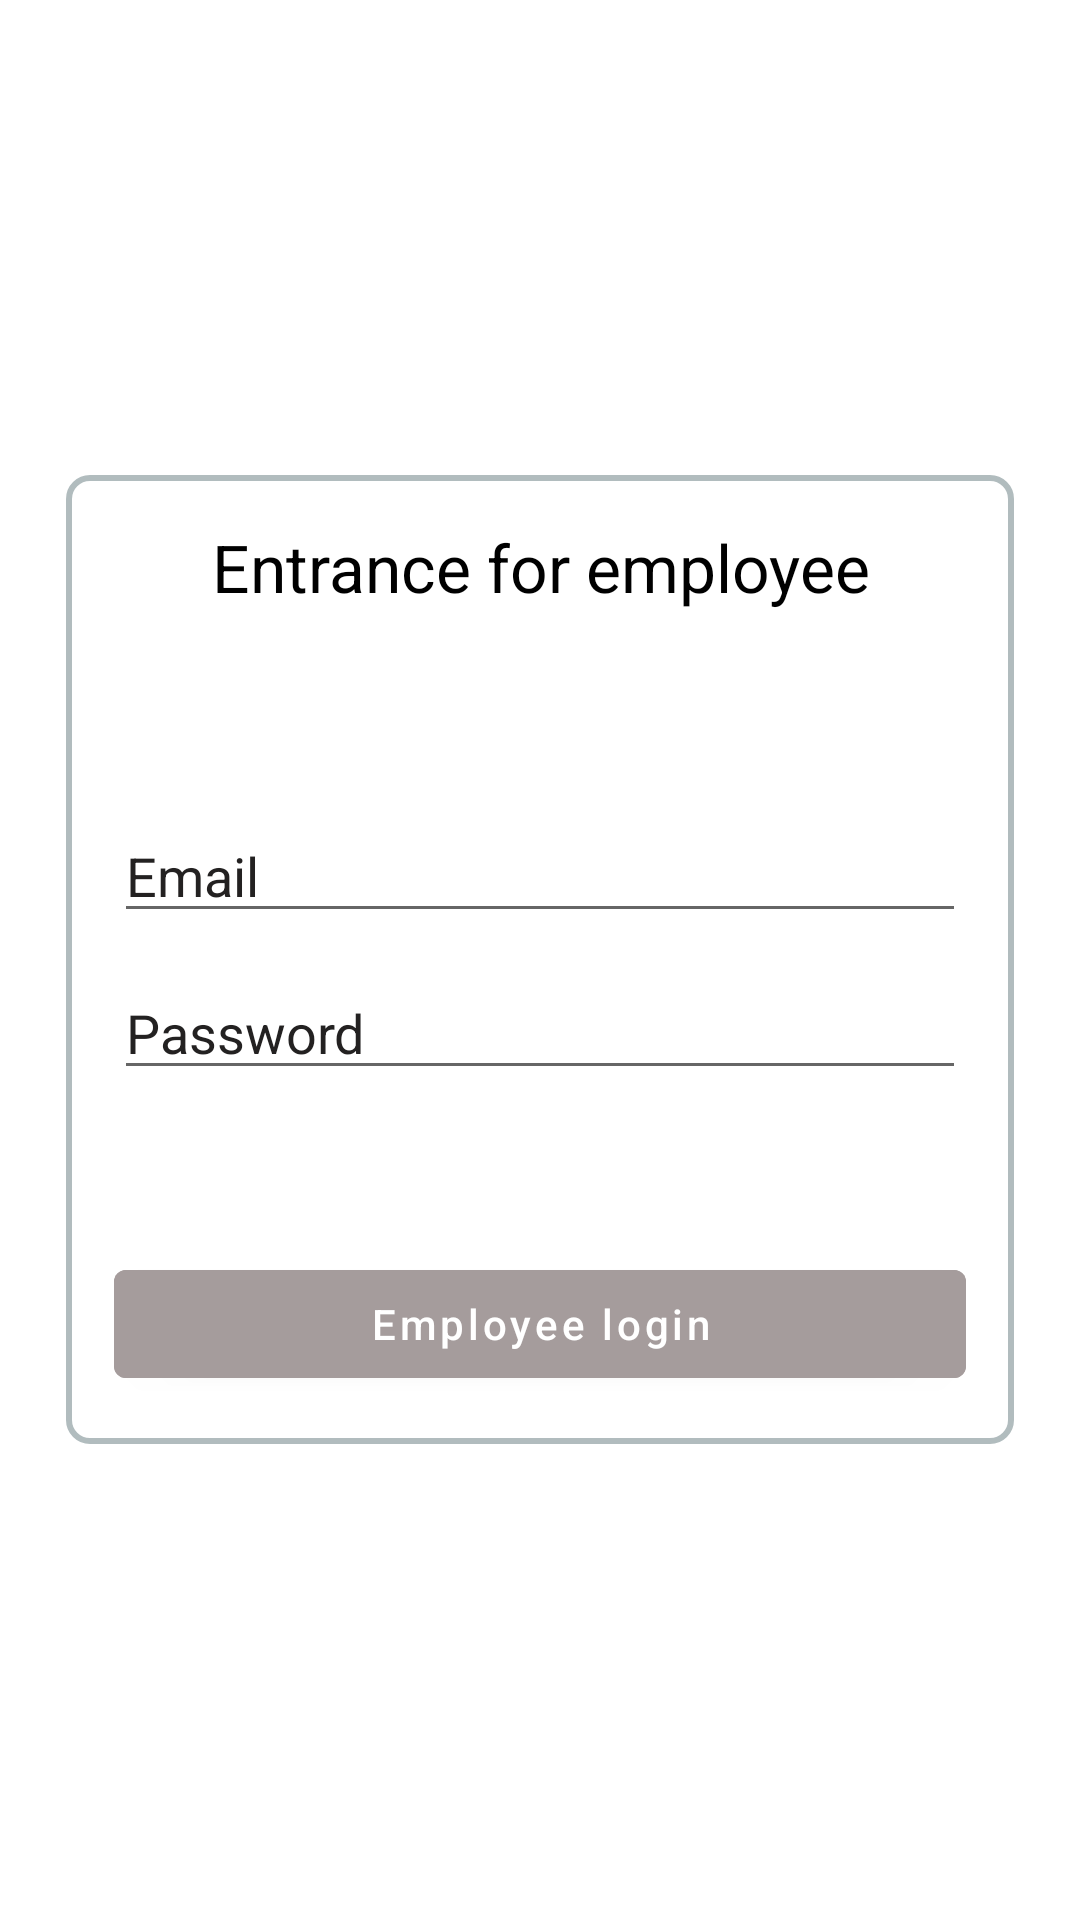

The Android layout XML behind this screen, and the referenced resources:
<!-- AndroidManifest.xml: activity theme Theme.Workparts.NoActionBar -->
<!-- res/layout/activity_employee_login.xml -->
<?xml version="1.0" encoding="utf-8"?>
<RelativeLayout
    xmlns:android="http://schemas.android.com/apk/res/android"
    xmlns:tools="http://schemas.android.com/tools"
    android:gravity="center"
    android:background="@drawable/company_back"
    android:layout_width="match_parent"
    android:layout_height="match_parent"
    tools:context=".register_login.RegisterCompanyActivity">

    <LinearLayout
        android:id="@+id/menu_register"
        android:background="@drawable/layout_bg"
        android:layout_margin="22dp"
        android:orientation="vertical"
        android:padding="16dp"
        android:layout_width="match_parent"
        android:layout_height="wrap_content">
        <TextView
            android:textSize="22sp"
            android:textColor="@color/black"
            android:gravity="center"
            android:text="@string/employee_login"
            android:layout_width="match_parent"
            android:layout_height="wrap_content" />
        <EditText
            android:textSize="18sp"
            android:layout_marginTop="66dp"
            android:textColorHint="@color/grey"
            android:inputType="text"
            android:id="@+id/employee_email"
            android:layout_width="match_parent"
            android:layout_height="wrap_content"
            tools:ignore="Autofill,TextFields"
            android:hint="@string/email"
            android:textColor="@color/black"
            />
        <EditText
            android:textSize="18sp"
            android:textColorHint="@color/grey"
            android:inputType="text"
            android:id="@+id/employee_password"
            android:layout_width="match_parent"
            android:layout_height="wrap_content"
            tools:ignore="Autofill,TextFields"
            android:hint="@string/password"
            android:textColor="@color/black"
            android:layout_marginTop="11dp"
            />
        <Button
            android:textAllCaps="false"
            android:id="@+id/employee_btn_login"
            android:backgroundTint="@color/gris"
            android:layout_width="match_parent"
            android:layout_height="wrap_content"
            android:text="@string/empl_login"
            android:textColor="@color/white"
            android:layout_marginTop="54dp"
            />
    </LinearLayout>


</RelativeLayout>
<!-- resources referenced by this layout -->
<resources>
  <color name="black">#FF000000</color>
  <color name="grey">#232121</color>
  <color name="gris">#A59C9C</color>
  <color name="white">#FFFFFFFF</color>
  <!-- drawable layout_bg (drawable) -->
  <?xml version="1.0" encoding="UTF-8"?>
  <shape xmlns:android="http://schemas.android.com/apk/res/android">
      <solid android:color="#FFFFFF"/>
      <stroke android:width="2dp" android:color="#B1BCBE" />
      <corners android:radius="7dp"/>
      <padding android:left="0dp" android:top="0dp" android:right="0dp" android:bottom="0dp" />
  </shape>
  <string name="email">Email</string>
  <string name="empl_login">Employee login</string>
  <string name="employee_login">Entrance for employee</string>
  <string name="password">Password</string>
  <style name="Theme.Workparts.NoActionBar">
          <item name="windowActionBar">false</item>
          <item name="windowNoTitle">true</item>
      </style>
</resources>
